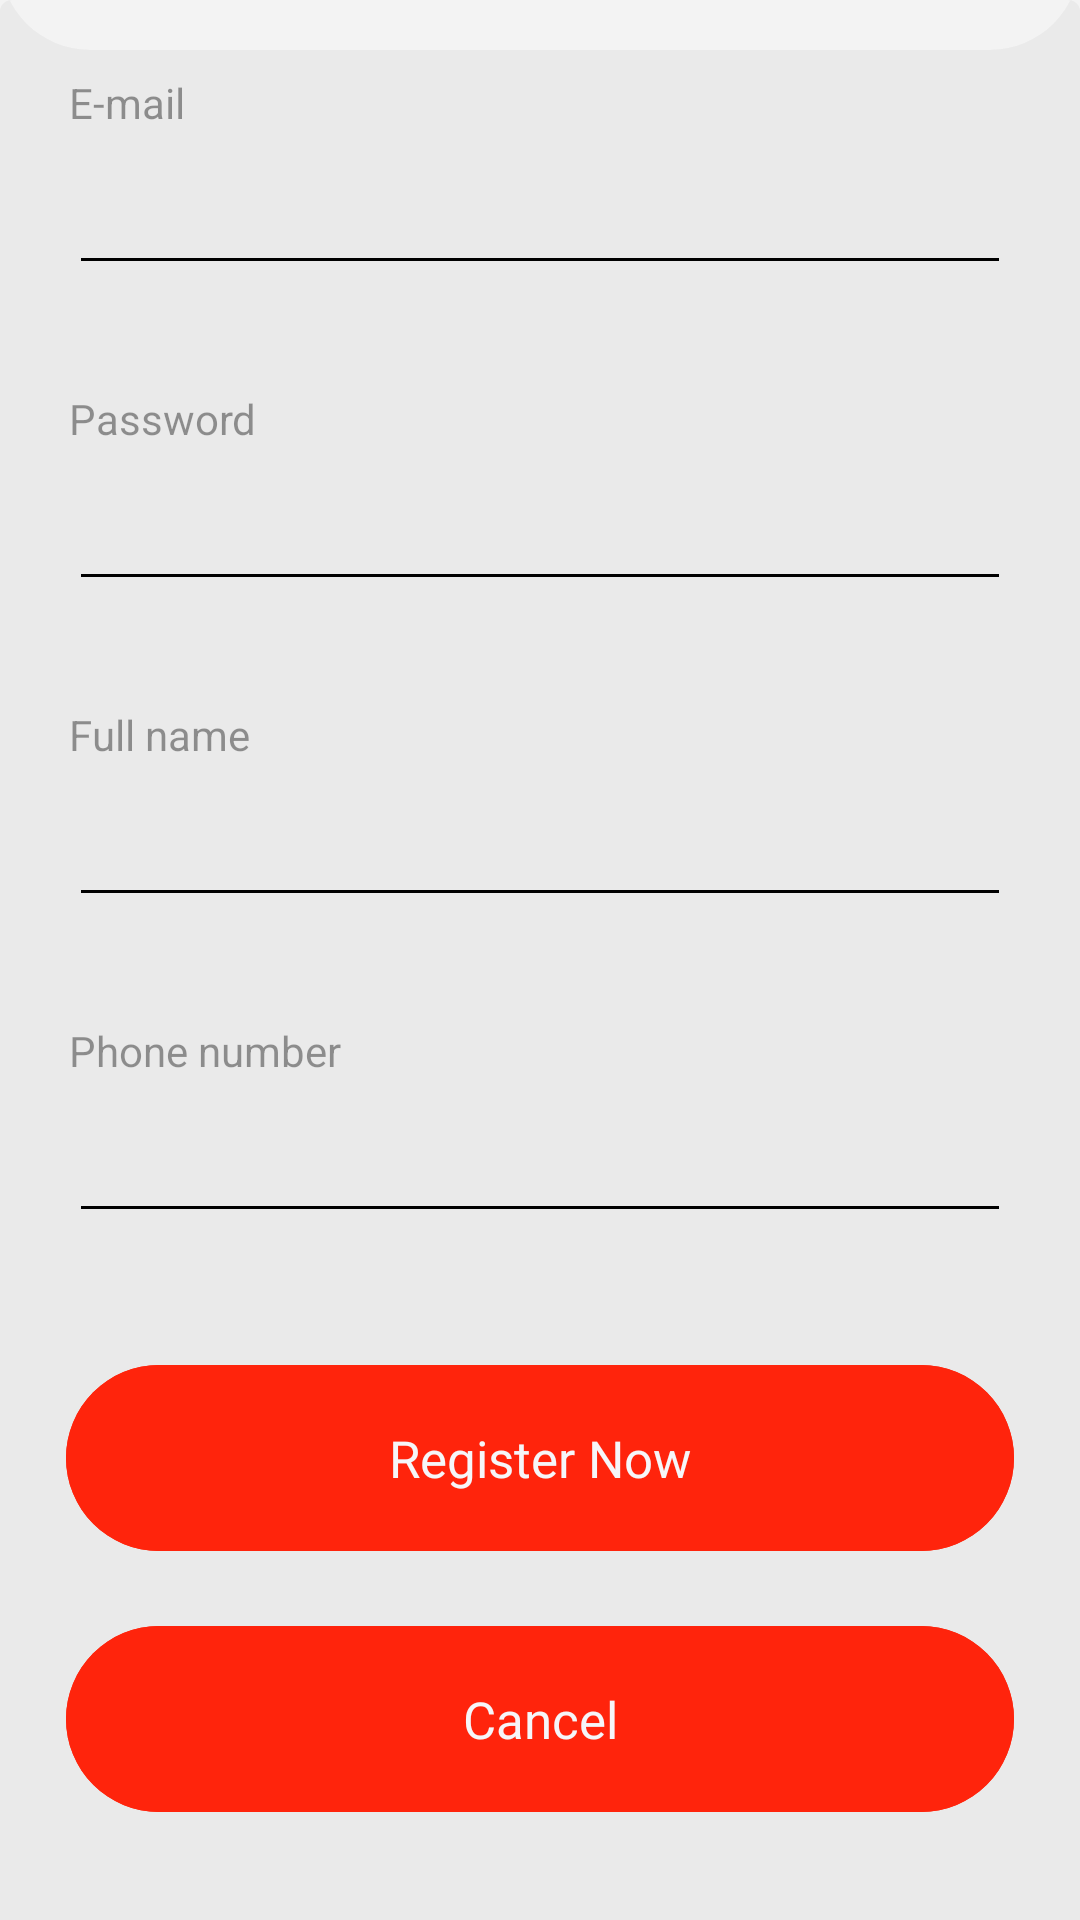

Reconstruct the res/layout file that produces this screen, plus the resources it refers to.
<!-- AndroidManifest.xml: application theme Theme.WSRFood -->
<!-- res/layout/activity_sign_up.xml -->
<?xml version="1.0" encoding="utf-8"?>
<androidx.constraintlayout.widget.ConstraintLayout xmlns:android="http://schemas.android.com/apk/res/android"
    xmlns:app="http://schemas.android.com/apk/res-auto"
    xmlns:tools="http://schemas.android.com/tools"
    android:layout_width="match_parent"
    android:layout_height="match_parent"
    tools:context=".SignUpActivity"
    tools:ignore="contentDescription"
    android:background="@color/gray_bg">

    <Button
        android:id="@+id/cancel_btn"
        style="@style/Widget.Material3.Button"
        android:layout_width="316dp"
        android:layout_height="70dp"
        android:layout_marginBottom="32dp"
        android:backgroundTint="@color/orange"
        android:fontFamily="@font/nunito_sans"
        android:text="Cancel"
        android:textColor="@color/sign_text"
        android:textSize="17sp"
        app:layout_constraintBottom_toBottomOf="parent"
        app:layout_constraintEnd_toEndOf="parent"
        app:layout_constraintStart_toStartOf="parent" />

    <EditText
        android:id="@+id/su_password_field"
        android:layout_width="0dp"
        android:layout_height="wrap_content"
        android:layout_marginStart="23dp"
        android:layout_marginEnd="23dp"
        android:layout_marginBottom="35dp"
        android:backgroundTint="@color/black"
        android:textColor="@color/black"
        android:ems="10"
        android:inputType="textPassword"
        app:layout_constraintBottom_toTopOf="@+id/su_name"
        app:layout_constraintEnd_toEndOf="parent"
        app:layout_constraintHorizontal_bias="1.0"
        app:layout_constraintStart_toStartOf="parent" />

    <EditText
        android:id="@+id/su_name_field"
        android:layout_width="0dp"
        android:layout_height="wrap_content"
        android:layout_marginStart="23dp"
        android:layout_marginEnd="23dp"
        android:layout_marginBottom="35dp"
        android:backgroundTint="@color/black"
        android:textColor="@color/black"
        android:ems="10"
        android:inputType="textPersonName"
        app:layout_constraintBottom_toTopOf="@+id/su_phone"
        app:layout_constraintEnd_toEndOf="parent"
        app:layout_constraintHorizontal_bias="0.0"
        app:layout_constraintStart_toStartOf="parent" />

    <TextView
        android:id="@+id/su_password"
        android:layout_width="wrap_content"
        android:layout_height="wrap_content"
        android:layout_marginStart="23dp"
        android:layout_marginBottom="10dp"
        android:alpha="0.4"
        android:text="Password"
        android:textColor="@color/black"
        app:layout_constraintBottom_toTopOf="@+id/su_password_field"
        app:layout_constraintStart_toStartOf="parent" />

    <TextView
        android:id="@+id/su_phone"
        android:layout_width="wrap_content"
        android:layout_height="wrap_content"
        android:layout_marginStart="23dp"
        android:layout_marginBottom="10dp"
        android:alpha="0.4"
        android:text="Phone number"
        android:textColor="@color/black"
        app:layout_constraintBottom_toTopOf="@+id/su_phone_field"
        app:layout_constraintStart_toStartOf="parent" />

    <TextView
        android:id="@+id/su_name"
        android:layout_width="wrap_content"
        android:layout_height="wrap_content"
        android:layout_marginStart="23dp"
        android:layout_marginBottom="10dp"
        android:alpha="0.4"
        android:text="Full name"
        android:textColor="@color/black"
        app:layout_constraintBottom_toTopOf="@+id/su_name_field"
        app:layout_constraintStart_toStartOf="parent" />

    <TextView
        android:id="@+id/su_email"
        android:layout_width="wrap_content"
        android:layout_height="wrap_content"
        android:layout_marginStart="23dp"
        android:layout_marginBottom="10dp"
        android:alpha="0.4"
        android:text="E-mail"
        android:textColor="@color/black"
        app:layout_constraintBottom_toTopOf="@+id/su_email_field"
        app:layout_constraintStart_toStartOf="parent" />

    <EditText
        android:id="@+id/su_email_field"
        android:layout_width="0dp"
        android:layout_height="wrap_content"
        android:layout_marginStart="23dp"
        android:layout_marginEnd="23dp"
        android:layout_marginBottom="35dp"
        android:backgroundTint="@color/black"
        android:textColor="@color/black"
        android:ems="10"
        android:inputType="textEmailAddress"
        app:layout_constraintBottom_toTopOf="@+id/su_password"
        app:layout_constraintEnd_toEndOf="parent"
        app:layout_constraintStart_toStartOf="parent" />

    <com.google.android.material.card.MaterialCardView
        android:id="@+id/su_materialCardView"
        android:layout_width="0dp"
        android:layout_height="0dp"
        android:layout_marginBottom="8dp"
        app:cardElevation="0dp"
        app:layout_constraintBottom_toTopOf="@+id/su_email"
        app:layout_constraintEnd_toEndOf="parent"
        app:layout_constraintStart_toStartOf="parent"
        app:layout_constraintTop_toTopOf="parent"
        app:cardBackgroundColor="@color/card_view_bg"
        app:shapeAppearanceOverlay="@style/ShapeAppearanceOverlay.CardView">

        <ImageView
            android:id="@+id/su_cooking"
            android:layout_width="155dp"
            android:layout_height="155dp"
            android:layout_gravity="center"
            app:srcCompat="@mipmap/cooking_icon" />

    </com.google.android.material.card.MaterialCardView>

    <Button
        android:id="@+id/su_register_btn"
        style="@style/Widget.Material3.Button"
        android:layout_width="316dp"
        android:layout_height="70dp"
        android:layout_marginBottom="17dp"
        android:backgroundTint="@color/orange"
        android:fontFamily="@font/nunito_sans"
        android:text="Register Now"
        android:textColor="@color/sign_text"
        android:textSize="17sp"
        app:layout_constraintBottom_toTopOf="@+id/cancel_btn"
        app:layout_constraintEnd_toEndOf="parent"
        app:layout_constraintStart_toStartOf="parent" />

    <EditText
        android:id="@+id/su_phone_field"
        android:layout_width="0dp"
        android:layout_height="wrap_content"
        android:layout_marginStart="23dp"
        android:layout_marginEnd="23dp"
        android:layout_marginBottom="40dp"
        android:backgroundTint="@color/black"
        android:textColor="@color/black"
        android:ems="10"
        android:inputType="phone"
        app:layout_constraintBottom_toTopOf="@+id/su_register_btn"
        app:layout_constraintEnd_toEndOf="parent"
        app:layout_constraintHorizontal_bias="1.0"
        app:layout_constraintStart_toStartOf="parent" />

</androidx.constraintlayout.widget.ConstraintLayout>
<!-- resources referenced by this layout -->
<resources>
  <color name="black">#FF000000</color>
  <color name="card_view_bg">#F3F3F3</color>
  <color name="gray_bg">#EAEAEA</color>
  <color name="orange">#FF240C</color>
  <color name="sign_text">#F6F6F9</color>
  <style name="ShapeAppearanceOverlay.CardView" parent="">
          <item name="cornerFamilyBottomLeft">rounded</item>
          <item name="cornerFamilyBottomRight">rounded</item>
          <item name="cornerSizeBottomLeft">30dp</item>
          <item name="cornerSizeBottomRight">30dp</item>
      </style>
  <style name="Theme.WSRFood" parent="Theme.MaterialComponents.DayNight.DarkActionBar">
          
          <item name="colorPrimary">@color/purple_500</item>
          <item name="colorPrimaryVariant">@color/purple_700</item>
          <item name="colorOnPrimary">@color/white</item>
          
          <item name="colorSecondary">@color/teal_200</item>
          <item name="colorSecondaryVariant">@color/teal_700</item>
          <item name="colorOnSecondary">@color/black</item>
          
          <item name="android:statusBarColor" tools:targetApi="l">?attr/colorPrimaryVariant</item>
          
  
          <item name="windowNoTitle">true</item>
      </style>
  <color name="purple_500">#FF6200EE</color>
  <color name="purple_700">#FF3700B3</color>
  <color name="white">#FFFFFFFF</color>
  <color name="teal_200">#FF03DAC5</color>
  <color name="teal_700">#FF018786</color>
</resources>
